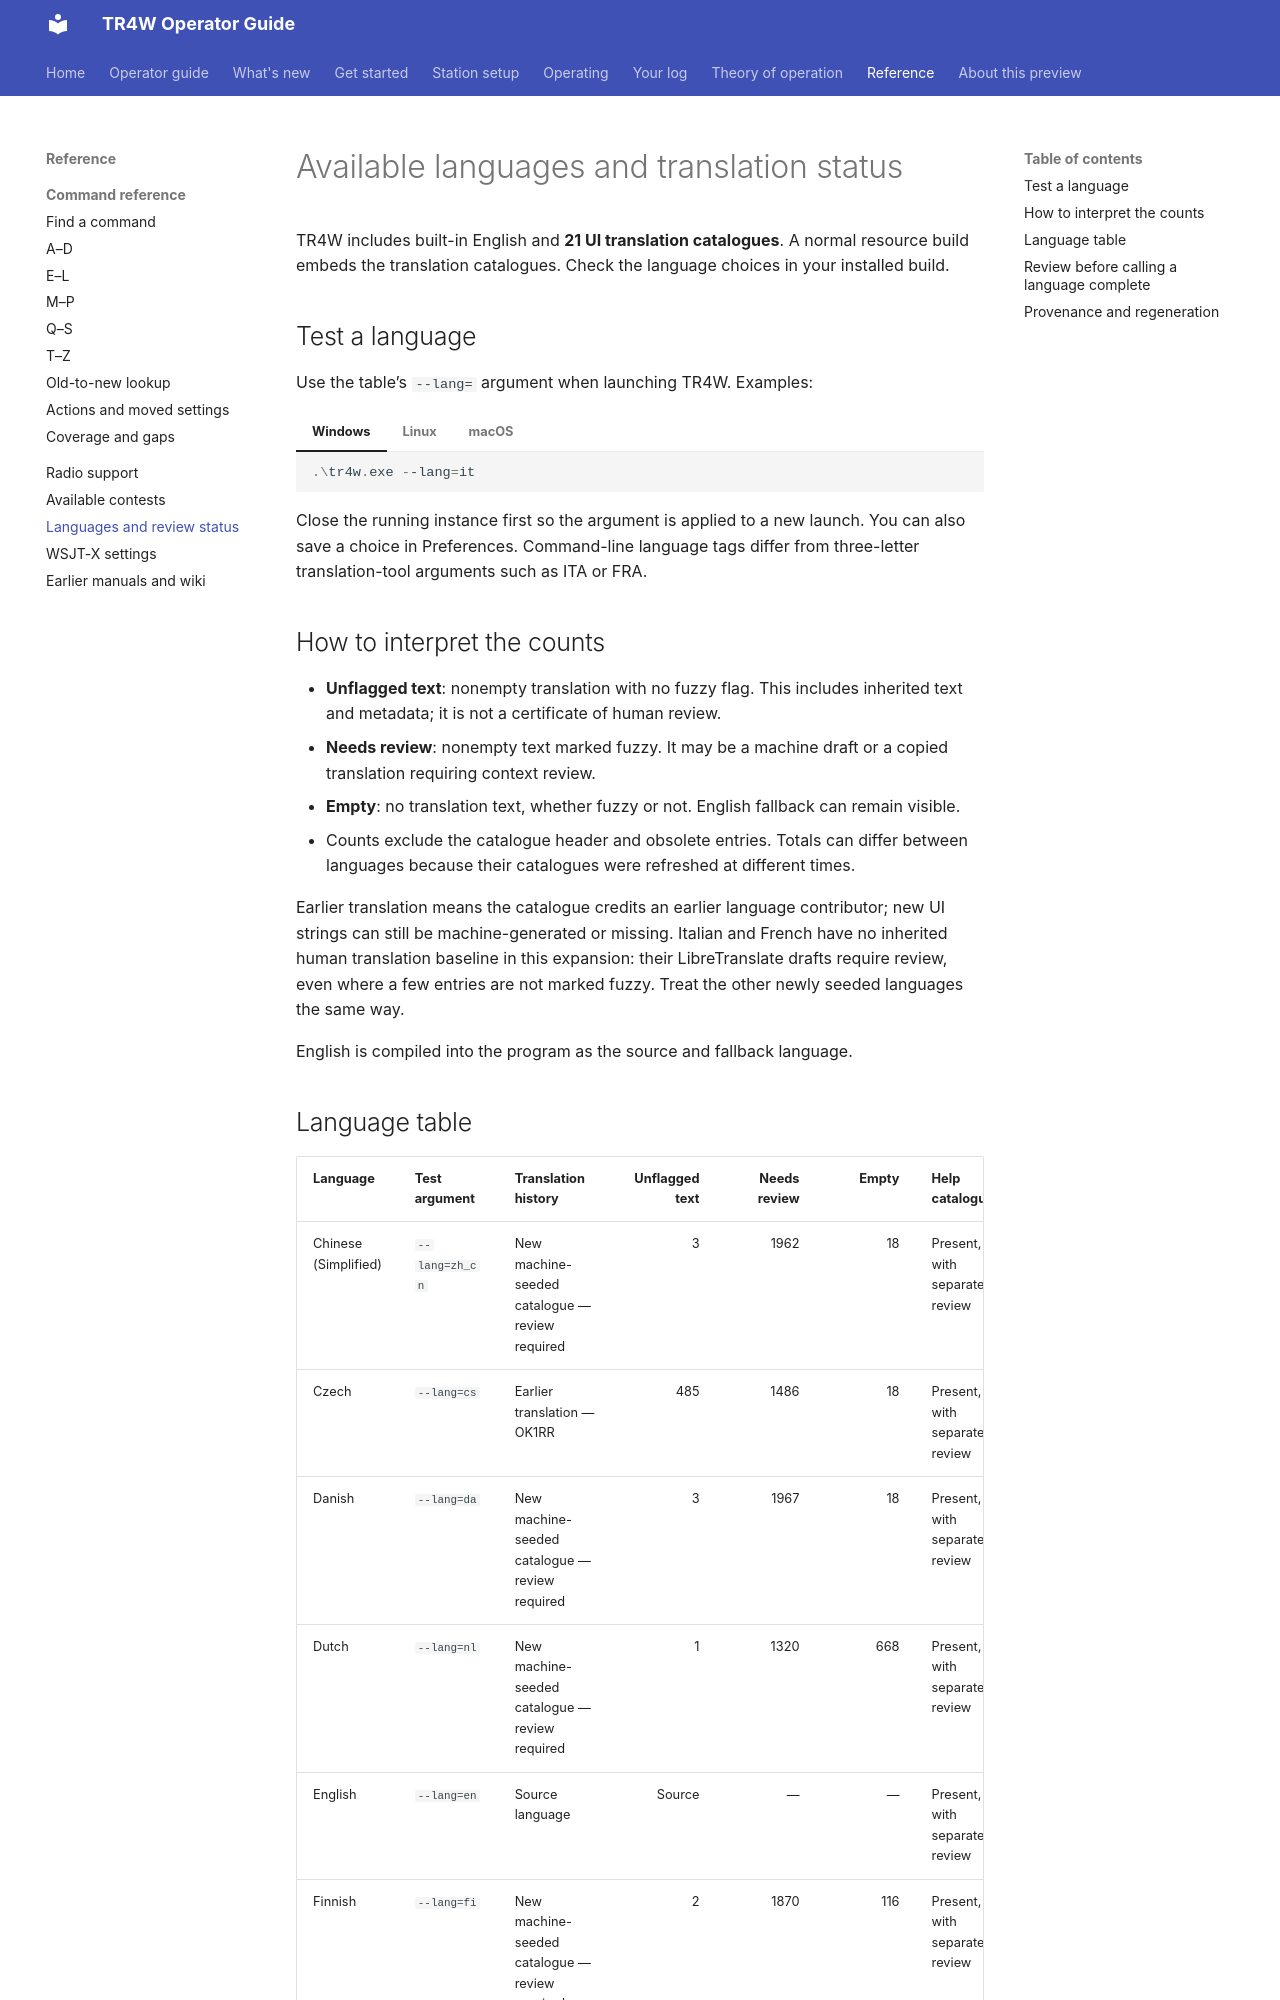

repository: TR4W/TR4W-D12 · page: reference/languages.html · generator: mkdocs

# Available languages and translation status

TR4W includes built-in English and **21 UI translation catalogues**. A normal resource build embeds the translation catalogues. Check the language choices in your installed build.

## Test a language

Use the table’s `--lang=` argument when launching TR4W. Examples:

=== "Windows"

    ```powershell
    .\tr4w.exe --lang=it
    ```

=== "Linux"

    ```sh
    ./tr4w --lang=fr
    ```

=== "macOS"

    ```sh
    open -a TR4W --args --lang=de
    ```

Close the running instance first so the argument is applied to a new launch. You can also save a choice in Preferences. Command-line language tags differ from three-letter translation-tool arguments such as ITA or FRA.

## How to interpret the counts

- **Unflagged text**: nonempty translation with no fuzzy flag. This includes inherited text and metadata; it is not a certificate of human review.
- **Needs review**: nonempty text marked fuzzy. It may be a machine draft or a copied translation requiring context review.
- **Empty**: no translation text, whether fuzzy or not. English fallback can remain visible.
- Counts exclude the catalogue header and obsolete entries. Totals can differ between languages because their catalogues were refreshed at different times.

Earlier translation means the catalogue credits an earlier language contributor; new UI strings can still be machine-generated or missing. Italian and French have no inherited human translation baseline in this expansion: their LibreTranslate drafts require review, even where a few entries are not marked fuzzy. Treat the other newly seeded languages the same way.

English is compiled into the program as the source and fallback language.
